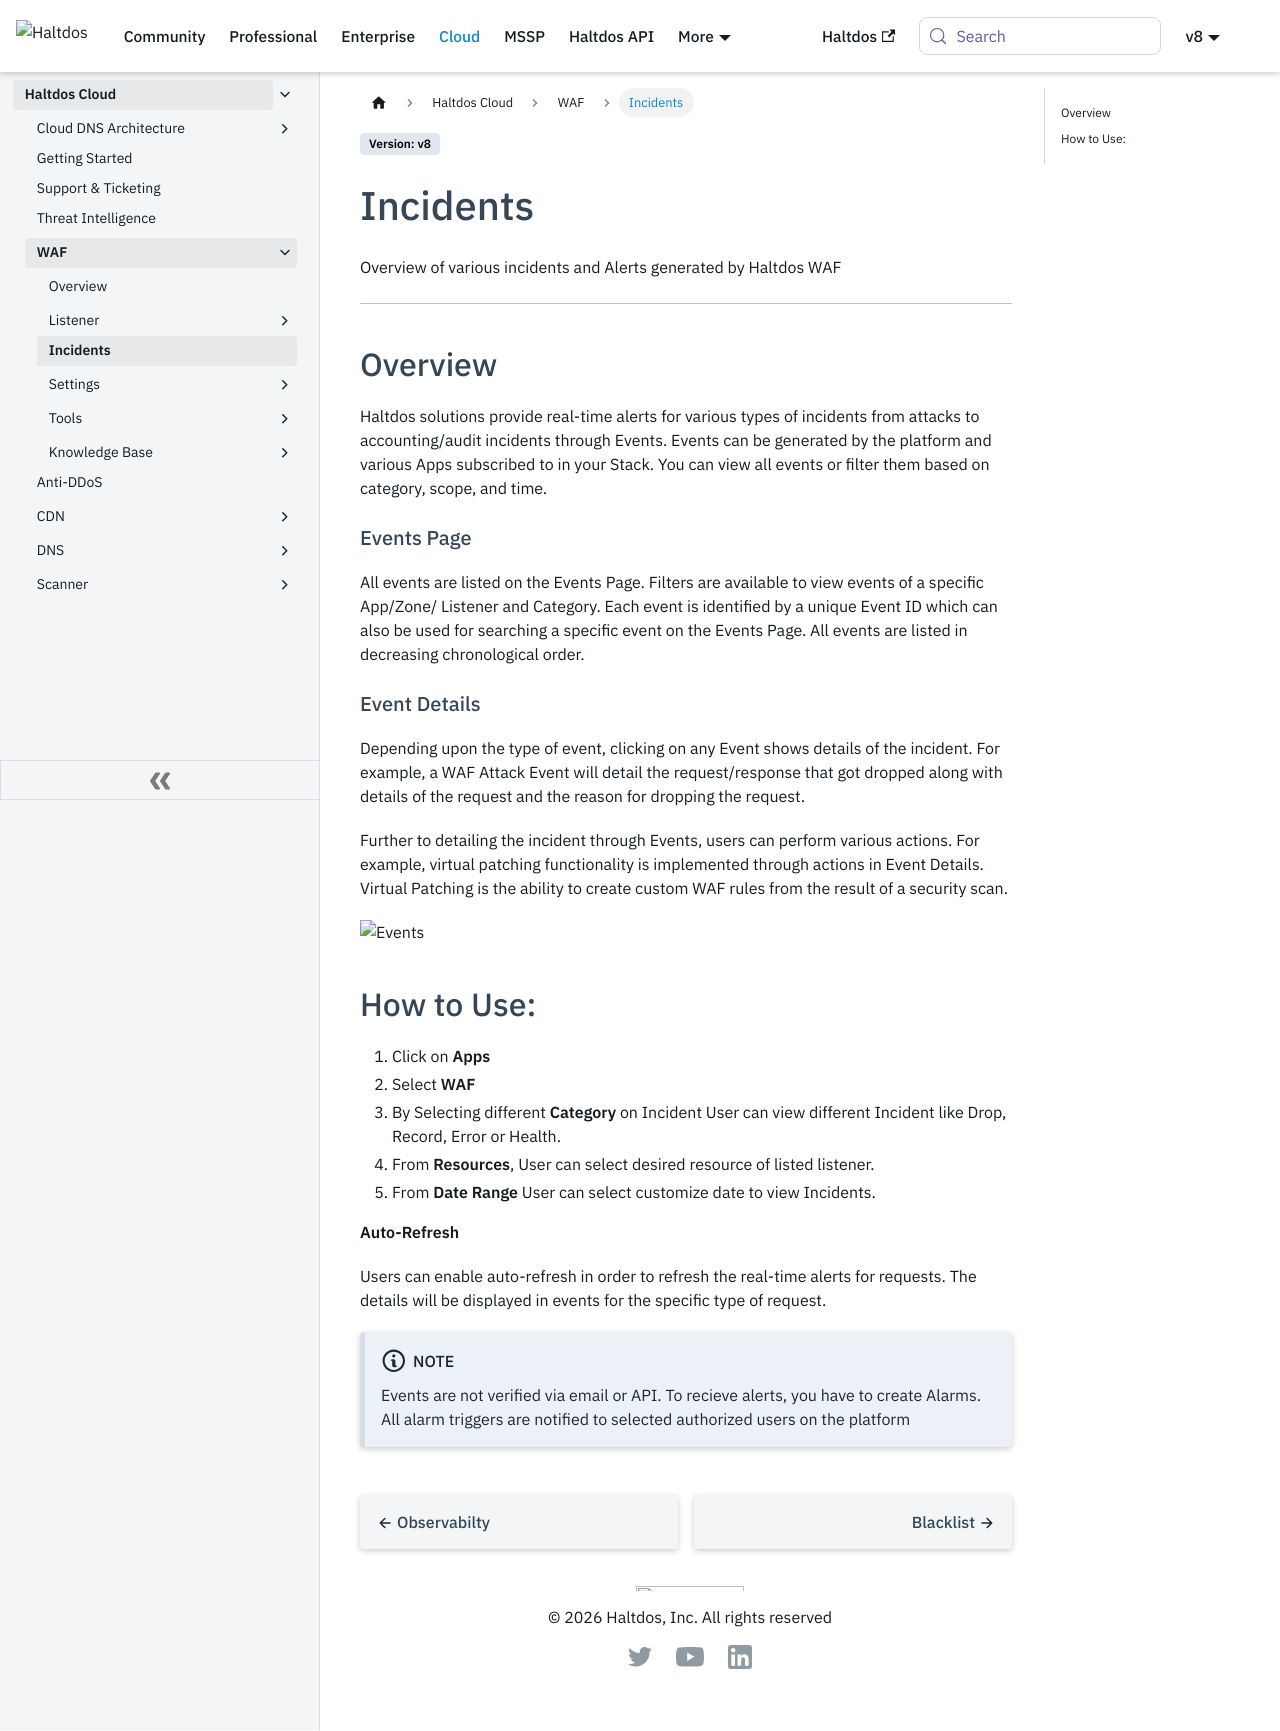

repository: halt-dos/hd-wiki-public · page: v8/cloud/waf/incidents/index.html · generator: docusaurus

---
sidebar_position: 4
---

# Incidents
Overview of various incidents and Alerts generated by Haltdos WAF

---

## Overview

Haltdos solutions provide real-time alerts for various types of incidents from attacks to accounting/audit incidents through Events. Events can be generated by the platform and various Apps subscribed to in your Stack. You can view all events or filter them based on category, scope, and time.


#### Events Page

All events are listed on the Events Page. Filters are available to view events of a specific App/Zone/ Listener and Category. Each event is identified by a unique Event ID which can also be used for searching a specific event on the Events Page. All events are listed in decreasing chronological order.

#### Event Details

Depending upon the type of event, clicking on any Event shows details of the incident. For example, a WAF Attack Event will detail the request/response that got dropped along with details of the request and the reason for dropping the request.

Further to detailing the incident through Events, users can perform various actions. For example, virtual patching functionality is implemented through actions in Event Details. Virtual Patching is the ability to create custom WAF rules from the result of a security scan.

![Events](/img/waf/v8/docs/incident.png)

## How to Use:

1. Click on **Apps** 
2. Select **WAF**
3. By Selecting different **Category** on Incident User can view different Incident like Drop, Record, Error or Health.
4. From **Resources**, User can select desired resource of listed listener.
5. From **Date Range** User can select customize date to view Incidents.



**Auto-Refresh**

Users can enable auto-refresh in order to refresh the real-time alerts for requests. The details will be displayed in events for the specific type of request.


:::note Note
Events are not verified via email or API. To recieve alerts, you have to create Alarms. All alarm
 triggers are notified to selected authorized users on the platform
:::
